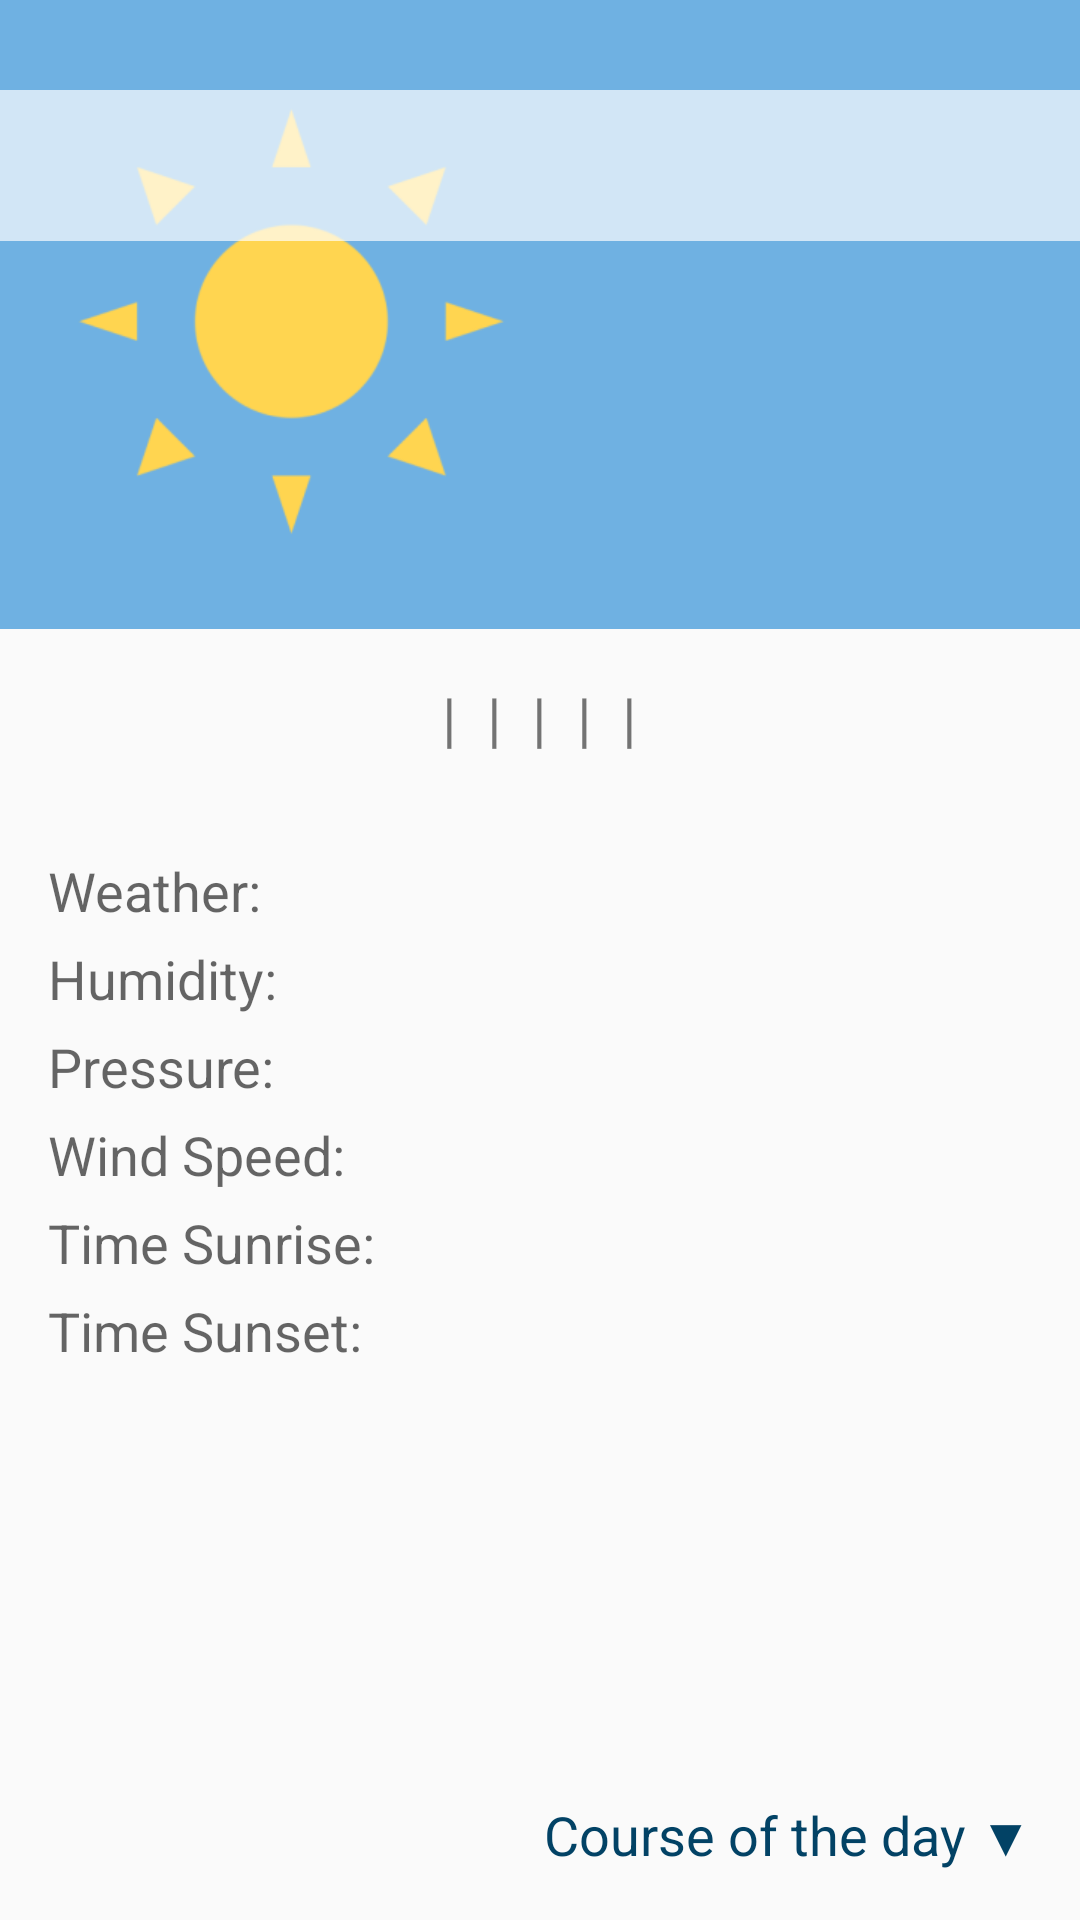

The Android layout XML behind this screen, and the referenced resources:
<!-- AndroidManifest.xml: application theme AppTheme -->
<!-- res/layout/activity_city_weather.xml -->
<?xml version="1.0" encoding="utf-8"?>
<LinearLayout xmlns:android="http://schemas.android.com/apk/res/android"
    xmlns:tools="http://schemas.android.com/tools"
    android:id="@+id/activity_daily_weather_main_content"
    android:layout_width="match_parent"
    android:layout_height="match_parent"
    android:orientation="vertical"
    android:weightSum="100"
    tools:context=".activities.CityWeatherActivity">


    <RelativeLayout
        android:layout_width="match_parent"
        android:layout_height="0dp"
        android:layout_weight="40">

        <ImageView
            android:id="@+id/activity_city_weather_image_view"
            android:layout_width="match_parent"
            android:layout_height="match_parent"
            android:contentDescription="@string/activity_city_weather_iv_description"
            android:scaleType="centerCrop"
            android:src="@drawable/weather_image_sunny" />

        <TextView
            android:id="@+id/activity_city_weather_tv_heading"
            android:layout_width="match_parent"
            android:layout_height="wrap_content"
            android:layout_marginTop="30dp"
            android:background="#afffffff"
            android:padding="5dp"
            android:text=""
            android:textAlignment="center"
            android:textColor="#000000"
            android:textIsSelectable="false"
            android:textSize="30sp"
            android:textStyle="bold" />

    </RelativeLayout>

    <HorizontalScrollView
        android:layout_width="match_parent"
        android:layout_height="wrap_content"
        android:layout_margin="16dp"
        android:layout_marginBottom="0dp">

        <LinearLayout
            android:layout_width="wrap_content"
            android:layout_height="wrap_content"
            android:layout_gravity="center_horizontal"
            android:orientation="horizontal">

            <TextView
                android:id="@+id/activity_city_weather_day1"
                android:layout_width="match_parent"
                android:layout_height="wrap_content"
                android:text=""
                android:textColor="@color/colorAccent"
                android:textSize="20sp" />

            <TextView
                android:id="@+id/activity_city_weather_separator1"
                android:layout_width="match_parent"
                android:layout_height="wrap_content"
                android:text="@string/activity_city_weather_separator"
                android:textSize="20sp" />

            <TextView
                android:id="@+id/activity_city_weather_day2"
                android:layout_width="match_parent"
                android:layout_height="wrap_content"
                android:text=""
                android:textColor="@color/colorAccent"
                android:textSize="20sp" />

            <TextView
                android:id="@+id/activity_city_weather_separator2"
                android:layout_width="match_parent"
                android:layout_height="wrap_content"
                android:text="@string/activity_city_weather_separator"
                android:textSize="20sp" />

            <TextView
                android:id="@+id/activity_city_weather_day3"
                android:layout_width="match_parent"
                android:layout_height="wrap_content"
                android:text=""
                android:textColor="@color/colorAccent"
                android:textSize="20sp" />

            <TextView
                android:id="@+id/activity_city_weather_separator3"
                android:layout_width="match_parent"
                android:layout_height="wrap_content"
                android:text="@string/activity_city_weather_separator"
                android:textSize="20sp" />

            <TextView
                android:id="@+id/activity_city_weather_day4"
                android:layout_width="match_parent"
                android:layout_height="wrap_content"
                android:text=""
                android:textColor="@color/colorAccent"
                android:textSize="20sp" />

            <TextView
                android:id="@+id/activity_city_weather_separator4"
                android:layout_width="match_parent"
                android:layout_height="wrap_content"
                android:text="@string/activity_city_weather_separator"
                android:textSize="20sp" />

            <TextView
                android:id="@+id/activity_city_weather_day5"
                android:layout_width="match_parent"
                android:layout_height="wrap_content"
                android:text=""
                android:textColor="@color/colorAccent"
                android:textSize="20sp" />

            <TextView
                android:id="@+id/activity_city_weather_separator5"
                android:layout_width="match_parent"
                android:layout_height="wrap_content"
                android:text="@string/activity_city_weather_separator"
                android:textSize="20sp" />

            <TextView
                android:id="@+id/activity_city_weather_day6"
                android:layout_width="match_parent"
                android:layout_height="wrap_content"
                android:text=""
                android:textColor="@color/colorAccent"
                android:textSize="20sp" />
        </LinearLayout>

    </HorizontalScrollView>

    <ScrollView
        android:layout_width="match_parent"
        android:layout_height="0dp"
        android:layout_weight="60">

        <GridLayout
            android:id="@+id/activity_city_weather_content_layout"
            android:layout_width="match_parent"
            android:layout_height="wrap_content"
            android:layout_margin="16dp"
            android:columnCount="2"
            android:orientation="vertical">

            <TextView
                android:id="@+id/activity_city_weather_tv_category"
                android:layout_width="wrap_content"
                android:layout_height="wrap_content"
                android:layout_column="0"
                android:layout_marginBottom="5dp"
                android:layout_row="0"
                android:text="@string/activity_city_weather_tv_category"
                android:textAppearance="?android:attr/textAppearanceMedium" />

            <TextView
                android:id="@+id/activity_city_weather_tv_category_value"
                android:layout_width="wrap_content"
                android:layout_height="wrap_content"
                android:layout_column="1"
                android:layout_marginLeft="10dp"
                android:layout_row="0"
                android:text=""
                android:textAppearance="?android:attr/textAppearanceMedium" />

            <TextView
                android:id="@+id/activity_city_weather_tv_humidity"
                android:layout_width="wrap_content"
                android:layout_height="wrap_content"
                android:layout_column="0"
                android:layout_marginBottom="5dp"
                android:layout_row="1"
                android:text="@string/activity_city_weather_tv_humidity"
                android:textAppearance="?android:attr/textAppearanceMedium" />

            <TextView
                android:id="@+id/activity_city_weather_tv_humidity_value"
                android:layout_width="wrap_content"
                android:layout_height="wrap_content"
                android:layout_column="1"
                android:layout_marginLeft="10dp"
                android:layout_row="1"
                android:text=""
                android:textAppearance="?android:attr/textAppearanceMedium" />

            <TextView
                android:id="@+id/activity_city_weather_tv_pressure"
                android:layout_width="wrap_content"
                android:layout_height="wrap_content"
                android:layout_column="0"
                android:layout_marginBottom="5dp"
                android:layout_row="2"
                android:text="@string/activity_city_weather_tv_pressure"
                android:textAppearance="?android:attr/textAppearanceMedium" />

            <TextView
                android:id="@+id/activity_city_weather_tv_pressure_value"
                android:layout_width="wrap_content"
                android:layout_height="wrap_content"
                android:layout_column="1"
                android:layout_marginLeft="10dp"
                android:layout_row="2"
                android:text=""
                android:textAppearance="?android:attr/textAppearanceMedium" />

            <TextView
                android:id="@+id/activity_city_weather_tv_wind_speed"
                android:layout_width="wrap_content"
                android:layout_height="wrap_content"
                android:layout_column="0"
                android:layout_marginBottom="5dp"
                android:layout_row="3"
                android:text="@string/activity_city_weather_tv_wind_speed"
                android:textAppearance="?android:attr/textAppearanceMedium" />

            <TextView
                android:id="@+id/activity_city_weather_tv_wind_speed_value"
                android:layout_width="wrap_content"
                android:layout_height="wrap_content"
                android:layout_column="1"
                android:layout_marginLeft="10dp"
                android:layout_row="3"
                android:text=""
                android:textAppearance="?android:attr/textAppearanceMedium" />

            <TextView
                android:id="@+id/activity_city_weather_tv_sunrise"
                android:layout_width="wrap_content"
                android:layout_height="wrap_content"
                android:layout_column="0"
                android:layout_marginBottom="5dp"
                android:layout_marginRight="25dp"
                android:layout_row="4"
                android:text="@string/activity_city_weather_tv_sunrise"
                android:textAppearance="?android:attr/textAppearanceMedium" />

            <TextView
                android:id="@+id/activity_city_weather_tv_sunrise_value"
                android:layout_width="wrap_content"
                android:layout_height="wrap_content"
                android:layout_column="1"
                android:layout_marginLeft="10dp"
                android:layout_row="4"
                android:text=""
                android:textAppearance="?android:attr/textAppearanceMedium" />

            <TextView
                android:id="@+id/activity_city_weather_tv_sunset"
                android:layout_width="wrap_content"
                android:layout_height="wrap_content"
                android:layout_column="0"
                android:layout_marginBottom="5dp"
                android:layout_row="5"
                android:text="@string/activity_city_weather_tv_sunset"
                android:textAppearance="?android:attr/textAppearanceMedium" />

            <TextView
                android:id="@+id/activity_city_weather_tv_sunset_value"
                android:layout_width="wrap_content"
                android:layout_height="wrap_content"
                android:layout_column="1"
                android:layout_marginLeft="10dp"
                android:layout_row="5"
                android:text=""
                android:textAppearance="?android:attr/textAppearanceMedium" />
        </GridLayout>

    </ScrollView>

    <TextView
        android:id="@+id/activity_city_weather_tv_open_daily_overview"
        android:layout_width="wrap_content"
        android:layout_height="wrap_content"
        android:layout_gravity="end|bottom"
        android:layout_margin="16dp"
        android:text="@string/activity_city_weather_tv_details"
        android:textAppearance="?android:attr/textAppearanceMedium"
        android:textColor="@color/colorPrimary" />

</LinearLayout>
<!-- resources referenced by this layout -->
<resources>
  <color name="colorAccent">#0274b2</color>
  <color name="colorPrimary">#024265</color>
  <!-- drawable weather_image_sunny: jpg bitmap (drawable, 186690 bytes) -->
  <string name="activity_city_weather_iv_description">An image that fits the weather category</string>
  <string name="activity_city_weather_separator" translatable="false"> | </string>
  <string name="activity_city_weather_tv_category">Weather:</string>
  <string name="activity_city_weather_tv_details">Course of the day ▼</string>
  <string name="activity_city_weather_tv_humidity">Humidity:</string>
  <string name="activity_city_weather_tv_pressure">Pressure:</string>
  <string name="activity_city_weather_tv_sunrise">Time Sunrise:</string>
  <string name="activity_city_weather_tv_sunset">Time Sunset:</string>
  <string name="activity_city_weather_tv_wind_speed">Wind Speed:</string>
  <style name="AppTheme" parent="Theme.AppCompat.Light.DarkActionBar">
          
          <item name="colorPrimary">@color/colorPrimary</item>
          <item name="colorPrimaryDark">@color/colorPrimaryDark</item>
          <item name="colorAccent">@color/colorAccent</item>
      </style>
  <color name="colorPrimaryDark">#024265</color>
</resources>
